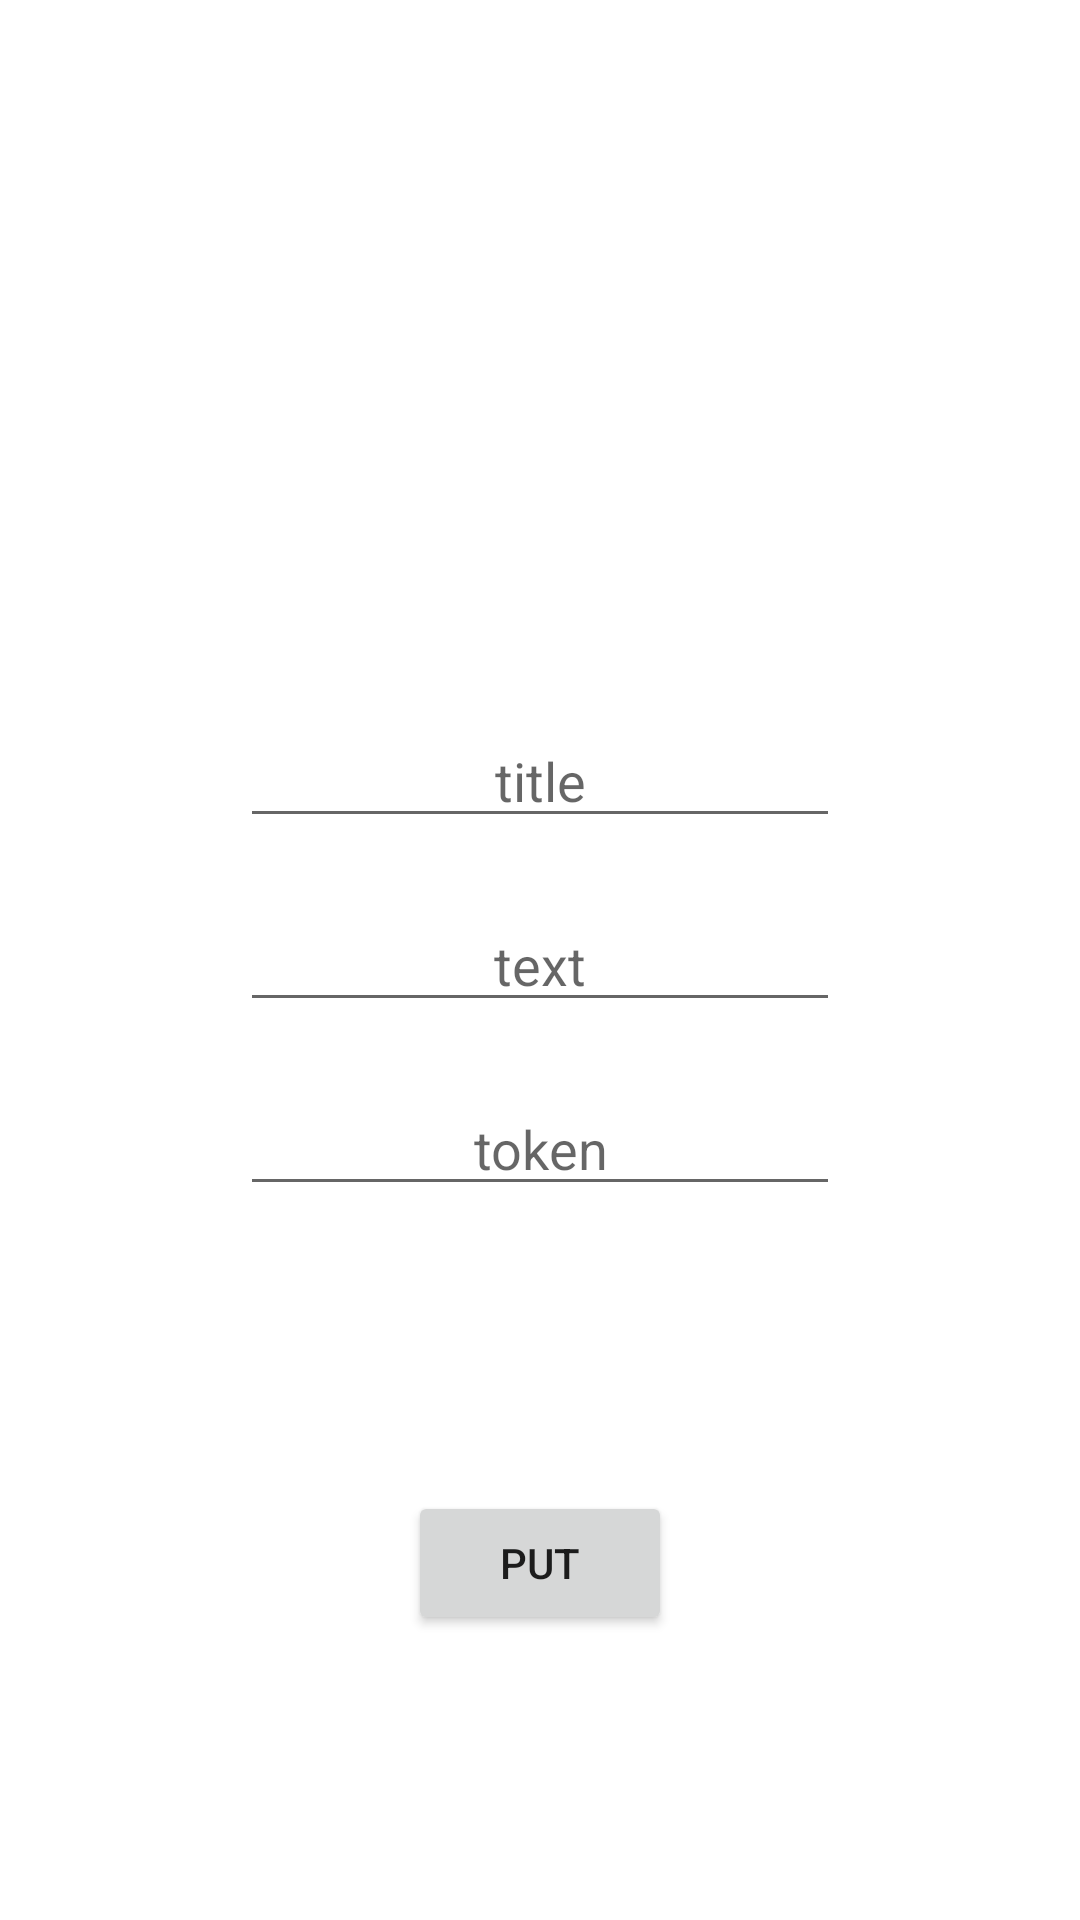

Produce the Android XML layout that renders to this screen, including the resource entries it uses.
<!-- AndroidManifest.xml: application theme Theme.TestNotifiction -->
<!-- res/layout/activity_firebase.xml -->
<?xml version="1.0" encoding="utf-8"?>
<androidx.constraintlayout.widget.ConstraintLayout xmlns:android="http://schemas.android.com/apk/res/android"
    xmlns:app="http://schemas.android.com/apk/res-auto"
    xmlns:tools="http://schemas.android.com/tools"
    android:layout_width="match_parent"
    android:layout_height="match_parent"
    tools:context=".firebaseMessanger.FirebaseActivity">

    <EditText
        android:id="@+id/edtTitle"
        android:layout_width="200dp"
        android:layout_height="wrap_content"
        android:layout_marginBottom="20dp"
        android:gravity="center"
        android:hint="title"
        app:layout_constraintBottom_toTopOf="@+id/edtText"
        app:layout_constraintEnd_toEndOf="parent"
        app:layout_constraintStart_toStartOf="parent" />

    <EditText
        android:id="@+id/edtText"
        android:layout_width="200dp"
        android:layout_height="wrap_content"
        android:gravity="center"
        android:hint="text"
        app:layout_constraintBottom_toBottomOf="parent"
        app:layout_constraintEnd_toEndOf="parent"
        app:layout_constraintStart_toStartOf="parent"
        app:layout_constraintTop_toTopOf="parent" />

    <EditText
        android:id="@+id/edtToken"
        android:layout_width="200dp"
        android:layout_height="wrap_content"
        android:gravity="center"
        android:layout_marginTop="20dp"
        android:hint="token"
        app:layout_constraintEnd_toEndOf="parent"
        app:layout_constraintStart_toStartOf="parent"
        app:layout_constraintTop_toBottomOf="@+id/edtText" />

    <Button
        android:id="@+id/btn"
        android:layout_width="wrap_content"
        android:layout_height="wrap_content"
        android:text="put"
        app:layout_constraintBottom_toBottomOf="parent"
        app:layout_constraintEnd_toEndOf="parent"
        app:layout_constraintStart_toStartOf="parent"
        app:layout_constraintTop_toBottomOf="@+id/edtToken" />

</androidx.constraintlayout.widget.ConstraintLayout>
<!-- resources referenced by this layout -->
<resources>
  <style name="Theme.TestNotifiction" parent="Theme.MaterialComponents.DayNight.DarkActionBar">
          
          <item name="colorPrimary">@color/purple_500</item>
          <item name="colorPrimaryVariant">@color/purple_700</item>
          <item name="colorOnPrimary">@color/white</item>
          
          <item name="colorSecondary">@color/teal_200</item>
          <item name="colorSecondaryVariant">@color/teal_700</item>
          <item name="colorOnSecondary">@color/black</item>
          
          <item name="android:statusBarColor" tools:targetApi="l">?attr/colorPrimaryVariant</item>
          
      </style>
  <!-- not gathered from this repository: default colours our renderer supplied (Android Studio template values) -->
  <color name="purple_500">#FF6200EE</color>
  <color name="purple_700">#FF3700B3</color>
  <color name="teal_200">#FF03DAC5</color>
  <color name="teal_700">#FF018786</color>
  <color name="black">#FF000000</color>
  <color name="white">#FFFFFFFF</color>
</resources>
